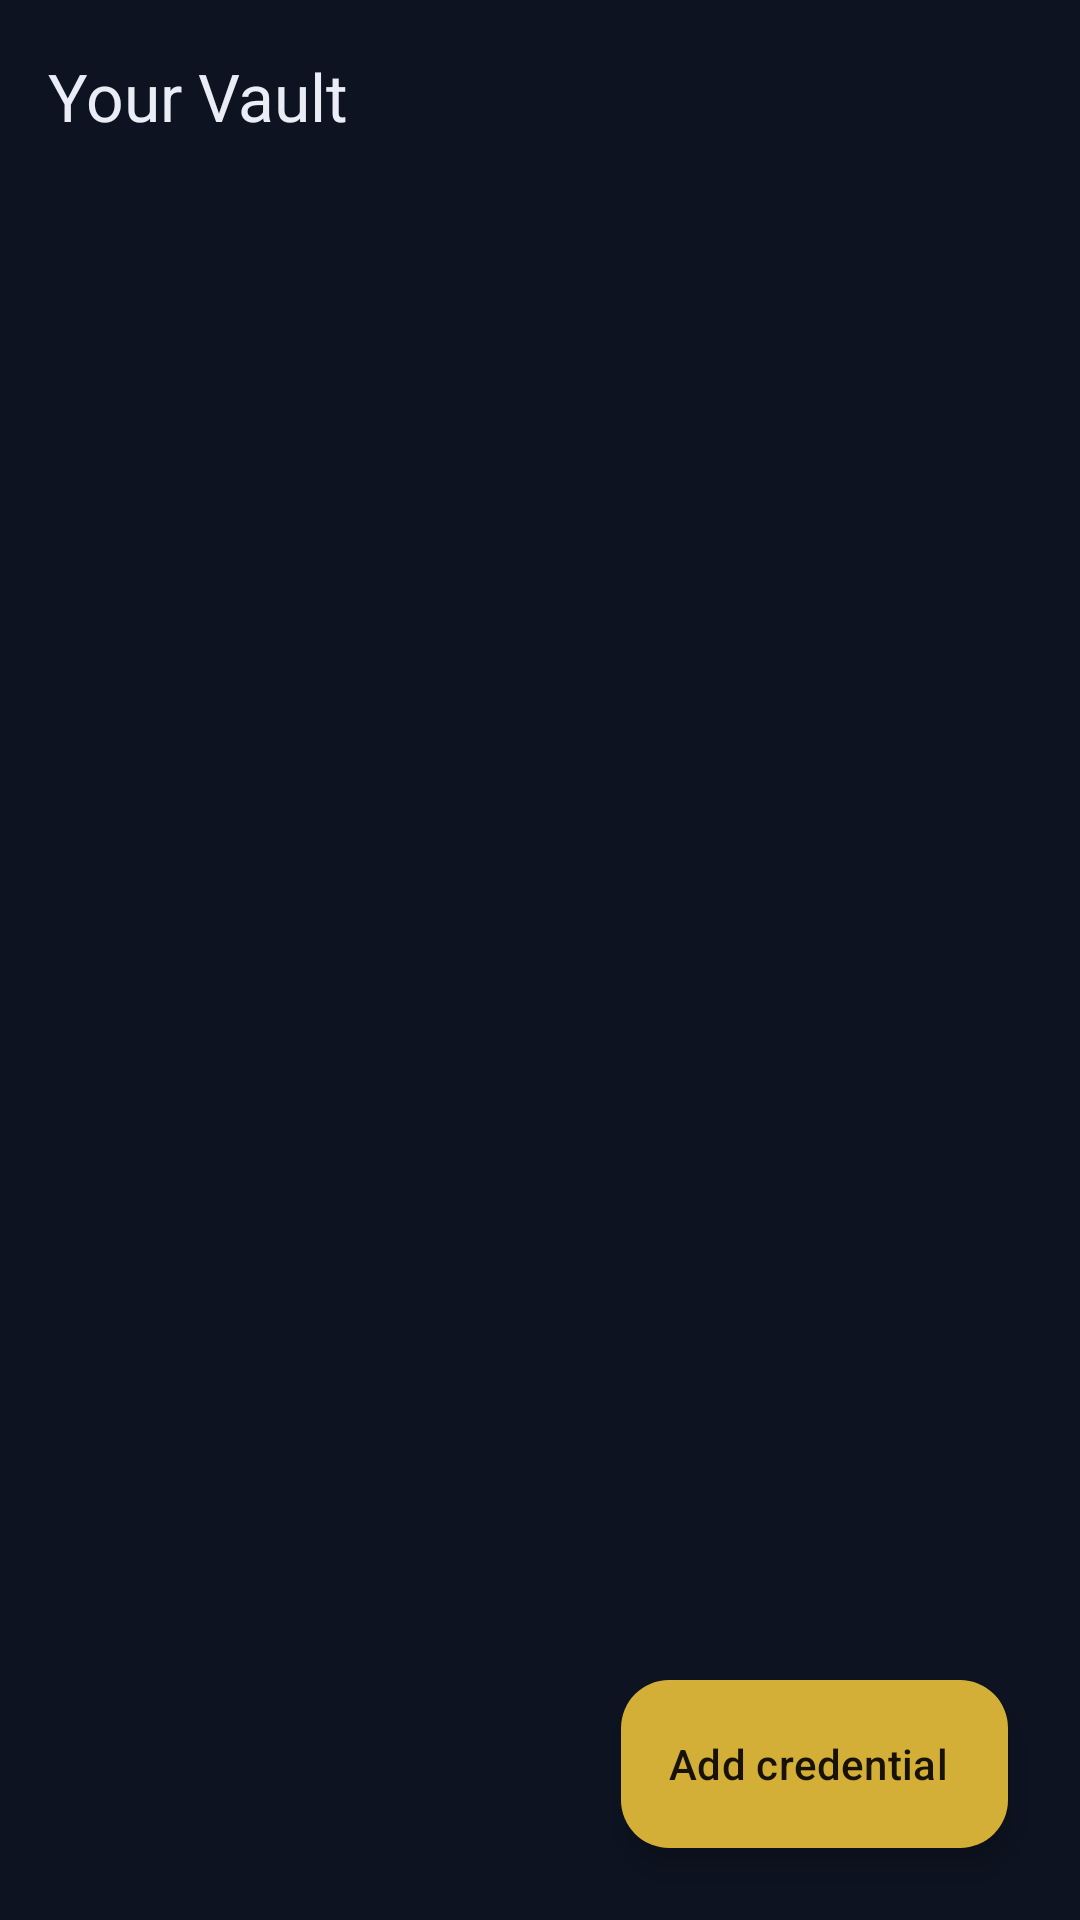

Android layout source for this screen:
<!-- AndroidManifest.xml: application theme Theme.ProjectAegis -->
<!-- res/layout/activity_vault.xml -->
<?xml version="1.0" encoding="utf-8"?>
<androidx.coordinatorlayout.widget.CoordinatorLayout xmlns:android="http://schemas.android.com/apk/res/android"
    xmlns:app="http://schemas.android.com/apk/res-auto"
    xmlns:tools="http://schemas.android.com/tools"
    android:layout_width="match_parent"
    android:layout_height="match_parent"
    android:background="@color/aegis_bg"
    android:fitsSystemWindows="true"
    tools:context=".VaultActivity">

    <com.google.android.material.appbar.AppBarLayout
        android:id="@+id/appBar"
        android:layout_width="match_parent"
        android:layout_height="wrap_content"
        android:background="@color/aegis_bg"
        android:elevation="0dp">

        <com.google.android.material.appbar.MaterialToolbar
            android:id="@+id/toolbar"
            android:layout_width="match_parent"
            android:layout_height="?attr/actionBarSize"
            app:title="@string/vault_title"
            app:titleTextAppearance="@style/TextAppearance.Material3.TitleLarge"
            app:titleTextColor="@color/aegis_on_bg"
            app:subtitleTextColor="@color/aegis_on_bg_muted" />
    </com.google.android.material.appbar.AppBarLayout>

    <androidx.recyclerview.widget.RecyclerView
        android:id="@+id/credentialList"
        android:layout_width="match_parent"
        android:layout_height="match_parent"
        android:clipToPadding="false"
        android:paddingStart="16dp"
        android:paddingTop="8dp"
        android:paddingEnd="16dp"
        android:paddingBottom="96dp"
        app:layoutManager="androidx.recyclerview.widget.LinearLayoutManager"
        app:layout_behavior="@string/appbar_scrolling_view_behavior"
        tools:listitem="@layout/item_credential" />

    <LinearLayout
        android:id="@+id/emptyState"
        android:layout_width="wrap_content"
        android:layout_height="wrap_content"
        android:layout_gravity="center"
        android:gravity="center"
        android:orientation="vertical"
        android:visibility="gone"
        tools:visibility="visible">

        <ImageView
            android:layout_width="64dp"
            android:layout_height="64dp"
            android:contentDescription="@null"
            android:src="@drawable/ic_vault_empty" />

        <TextView
            android:layout_width="wrap_content"
            android:layout_height="wrap_content"
            android:layout_marginTop="16dp"
            android:text="@string/vault_empty_title"
            android:textColor="@color/aegis_on_bg"
            android:textSize="17sp"
            android:textStyle="bold" />

        <TextView
            android:layout_width="wrap_content"
            android:layout_height="wrap_content"
            android:layout_marginTop="4dp"
            android:text="@string/vault_empty_subtitle"
            android:textColor="@color/aegis_on_bg_muted"
            android:textSize="13sp" />
    </LinearLayout>

    <com.google.android.material.floatingactionbutton.ExtendedFloatingActionButton
        android:id="@+id/addFab"
        android:layout_width="wrap_content"
        android:layout_height="wrap_content"
        android:layout_gravity="bottom|end"
        android:layout_margin="24dp"
        android:text="@string/action_add_credential"
        android:textColor="@color/aegis_on_gold"
        app:backgroundTint="@color/aegis_gold"
        app:icon="@drawable/ic_add"
        app:iconTint="@color/aegis_on_gold" />

</androidx.coordinatorlayout.widget.CoordinatorLayout>
<!-- res/layout/item_credential.xml (included above) -->
<?xml version="1.0" encoding="utf-8"?>
<com.google.android.material.card.MaterialCardView xmlns:android="http://schemas.android.com/apk/res/android"
    xmlns:app="http://schemas.android.com/apk/res-auto"
    xmlns:tools="http://schemas.android.com/tools"
    style="@style/Aegis.Card"
    android:layout_width="match_parent"
    android:layout_height="wrap_content"
    android:layout_marginBottom="12dp"
    android:clickable="true"
    android:focusable="true"
    app:rippleColor="@color/aegis_gold_container">

    <androidx.constraintlayout.widget.ConstraintLayout
        android:layout_width="match_parent"
        android:layout_height="wrap_content">

        <TextView
            android:id="@+id/avatarLetter"
            android:layout_width="44dp"
            android:layout_height="44dp"
            android:background="@drawable/bg_avatar_circle"
            android:gravity="center"
            android:textColor="@color/aegis_on_gold"
            android:textStyle="bold"
            app:layout_constraintStart_toStartOf="parent"
            app:layout_constraintTop_toTopOf="parent"
            tools:text="G" />

        <TextView
            android:id="@+id/accountName"
            android:layout_width="0dp"
            android:layout_height="wrap_content"
            android:layout_marginStart="12dp"
            android:ellipsize="end"
            android:maxLines="1"
            android:textColor="@color/aegis_on_bg"
            android:textSize="16sp"
            android:textStyle="bold"
            app:layout_constraintEnd_toStartOf="@id/toggleVisibility"
            app:layout_constraintStart_toEndOf="@id/avatarLetter"
            app:layout_constraintTop_toTopOf="@id/avatarLetter"
            tools:text="GitHub" />

        <TextView
            android:id="@+id/username"
            android:layout_width="0dp"
            android:layout_height="wrap_content"
            android:layout_marginStart="12dp"
            android:layout_marginTop="2dp"
            android:ellipsize="end"
            android:maxLines="1"
            android:textColor="@color/aegis_on_bg_muted"
            android:textSize="13sp"
            app:layout_constraintEnd_toStartOf="@id/toggleVisibility"
            app:layout_constraintStart_toEndOf="@id/avatarLetter"
            app:layout_constraintTop_toBottomOf="@id/accountName"
            tools:text="jaxon@example.com" />

        <TextView
            android:id="@+id/passwordMasked"
            android:layout_width="0dp"
            android:layout_height="wrap_content"
            android:layout_marginStart="12dp"
            android:layout_marginTop="6dp"
            android:fontFamily="monospace"
            android:letterSpacing="0.1"
            android:textColor="@color/aegis_on_bg_muted"
            android:textSize="15sp"
            app:layout_constraintEnd_toStartOf="@id/toggleVisibility"
            app:layout_constraintStart_toEndOf="@id/avatarLetter"
            app:layout_constraintTop_toBottomOf="@id/username"
            tools:text="••••••••••" />

        <ImageButton
            android:id="@+id/toggleVisibility"
            android:layout_width="40dp"
            android:layout_height="40dp"
            android:background="?attr/selectableItemBackgroundBorderless"
            android:contentDescription="@string/action_toggle_visibility"
            android:src="@drawable/ic_visibility"
            app:layout_constraintEnd_toStartOf="@id/copyButton"
            app:layout_constraintTop_toTopOf="parent" />

        <ImageButton
            android:id="@+id/copyButton"
            android:layout_width="40dp"
            android:layout_height="40dp"
            android:background="?attr/selectableItemBackgroundBorderless"
            android:contentDescription="@string/action_copy_password"
            android:src="@drawable/ic_copy"
            app:layout_constraintEnd_toEndOf="parent"
            app:layout_constraintTop_toTopOf="parent" />

    </androidx.constraintlayout.widget.ConstraintLayout>
</com.google.android.material.card.MaterialCardView>
<!-- resources referenced by this layout -->
<resources>
  <color name="aegis_bg">#0D1321</color>
  <color name="aegis_gold">#D4AF37</color>
  <color name="aegis_gold_container">#3A311A</color>
  <color name="aegis_on_bg">#EAEDF5</color>
  <color name="aegis_on_bg_muted">#9AA6C3</color>
  <color name="aegis_on_gold">#171204</color>
  <!-- drawable bg_avatar_circle (drawable) -->
  <?xml version="1.0" encoding="utf-8"?>
  <shape xmlns:android="http://schemas.android.com/apk/res/android"
      android:shape="oval">
      <solid android:color="@color/aegis_gold" />
  </shape>
  <!-- drawable ic_copy (drawable) -->
  <vector xmlns:android="http://schemas.android.com/apk/res/android"
      android:width="24dp"
      android:height="24dp"
      android:viewportWidth="24"
      android:viewportHeight="24"
      android:tint="?attr/colorSecondary">
      <path
          android:fillColor="@android:color/white"
          android:pathData="M16,1L4,1c-1.1,0 -2,0.9 -2,2v14h2L4,3h12L16,1zM19,5L8,5c-1.1,0 -2,0.9 -2,2v14c0,1.1 0.9,2 2,2h11c1.1,0 2,-0.9 2,-2L21,7c0,-1.1 -0.9,-2 -2,-2zM19,21L8,21L8,7h11v14z" />
  </vector>
  <!-- drawable ic_vault_empty (drawable) -->
  <vector xmlns:android="http://schemas.android.com/apk/res/android"
      android:width="64dp"
      android:height="64dp"
      android:viewportWidth="24"
      android:viewportHeight="24"
      android:tint="?attr/colorOutline">
      <path
          android:fillColor="@android:color/white"
          android:pathData="M12,1L3,5v6c0,5.55 3.84,10.74 9,12 5.16,-1.26 9,-6.45 9,-12L21,5L12,1zM12,3.18l7,3.12v4.7c0,4.52 -2.98,8.69 -7,9.93 -4.02,-1.24 -7,-5.41 -7,-9.93v-4.7l7,-3.12z" />
  </vector>
  <string name="action_add_credential">Add credential</string>
  <string name="action_copy_password">Copy password</string>
  <string name="action_toggle_visibility">Show/hide password</string>
  <string name="vault_empty_subtitle">Tap + to add your first account</string>
  <string name="vault_empty_title">No credentials yet</string>
  <string name="vault_title">Your Vault</string>
  <style name="Aegis.Card" parent="Widget.Material3.CardView.Elevated">
          <item name="cardBackgroundColor">@color/aegis_surface</item>
          <item name="cardCornerRadius">18dp</item>
          <item name="cardElevation">0dp</item>
          <item name="strokeColor">@color/aegis_outline</item>
          <item name="strokeWidth">1dp</item>
          <item name="contentPadding">16dp</item>
      </style>
  <style name="Theme.ProjectAegis" parent="Base.Theme.ProjectAegis" />
  <color name="aegis_surface">#161F33</color>
  <color name="aegis_outline">#33405C</color>
  <style name="Base.Theme.ProjectAegis" parent="Theme.Material3.Dark.NoActionBar">
          <item name="colorPrimary">@color/aegis_gold</item>
          <item name="colorOnPrimary">@color/aegis_on_gold</item>
          <item name="colorPrimaryContainer">@color/aegis_gold_container</item>
          <item name="colorOnPrimaryContainer">@color/aegis_gold</item>
  
          <item name="colorSecondary">@color/aegis_teal</item>
          <item name="colorOnSecondary">@color/aegis_on_gold</item>
  
          <item name="android:colorBackground">@color/aegis_bg</item>
          <item name="colorSurface">@color/aegis_surface</item>
          <item name="colorOnSurface">@color/aegis_on_bg</item>
          <item name="colorOnBackground">@color/aegis_on_bg</item>
          <item name="colorSurfaceVariant">@color/aegis_surface_alt</item>
          <item name="colorOnSurfaceVariant">@color/aegis_on_bg_muted</item>
  
          <item name="colorOutline">@color/aegis_outline</item>
          <item name="colorError">@color/aegis_error</item>
  
          <item name="android:statusBarColor">@color/aegis_bg</item>
          <item name="android:navigationBarColor">@color/aegis_bg</item>
          <item name="android:windowLightStatusBar" tools:targetApi="m">false</item>
          <item name="android:windowLightNavigationBar" tools:ignore="NewApi">false</item>
      </style>
  <color name="aegis_teal">#3FC1C9</color>
  <color name="aegis_surface_alt">#1F2B45</color>
  <color name="aegis_error">#E5484D</color>
</resources>
